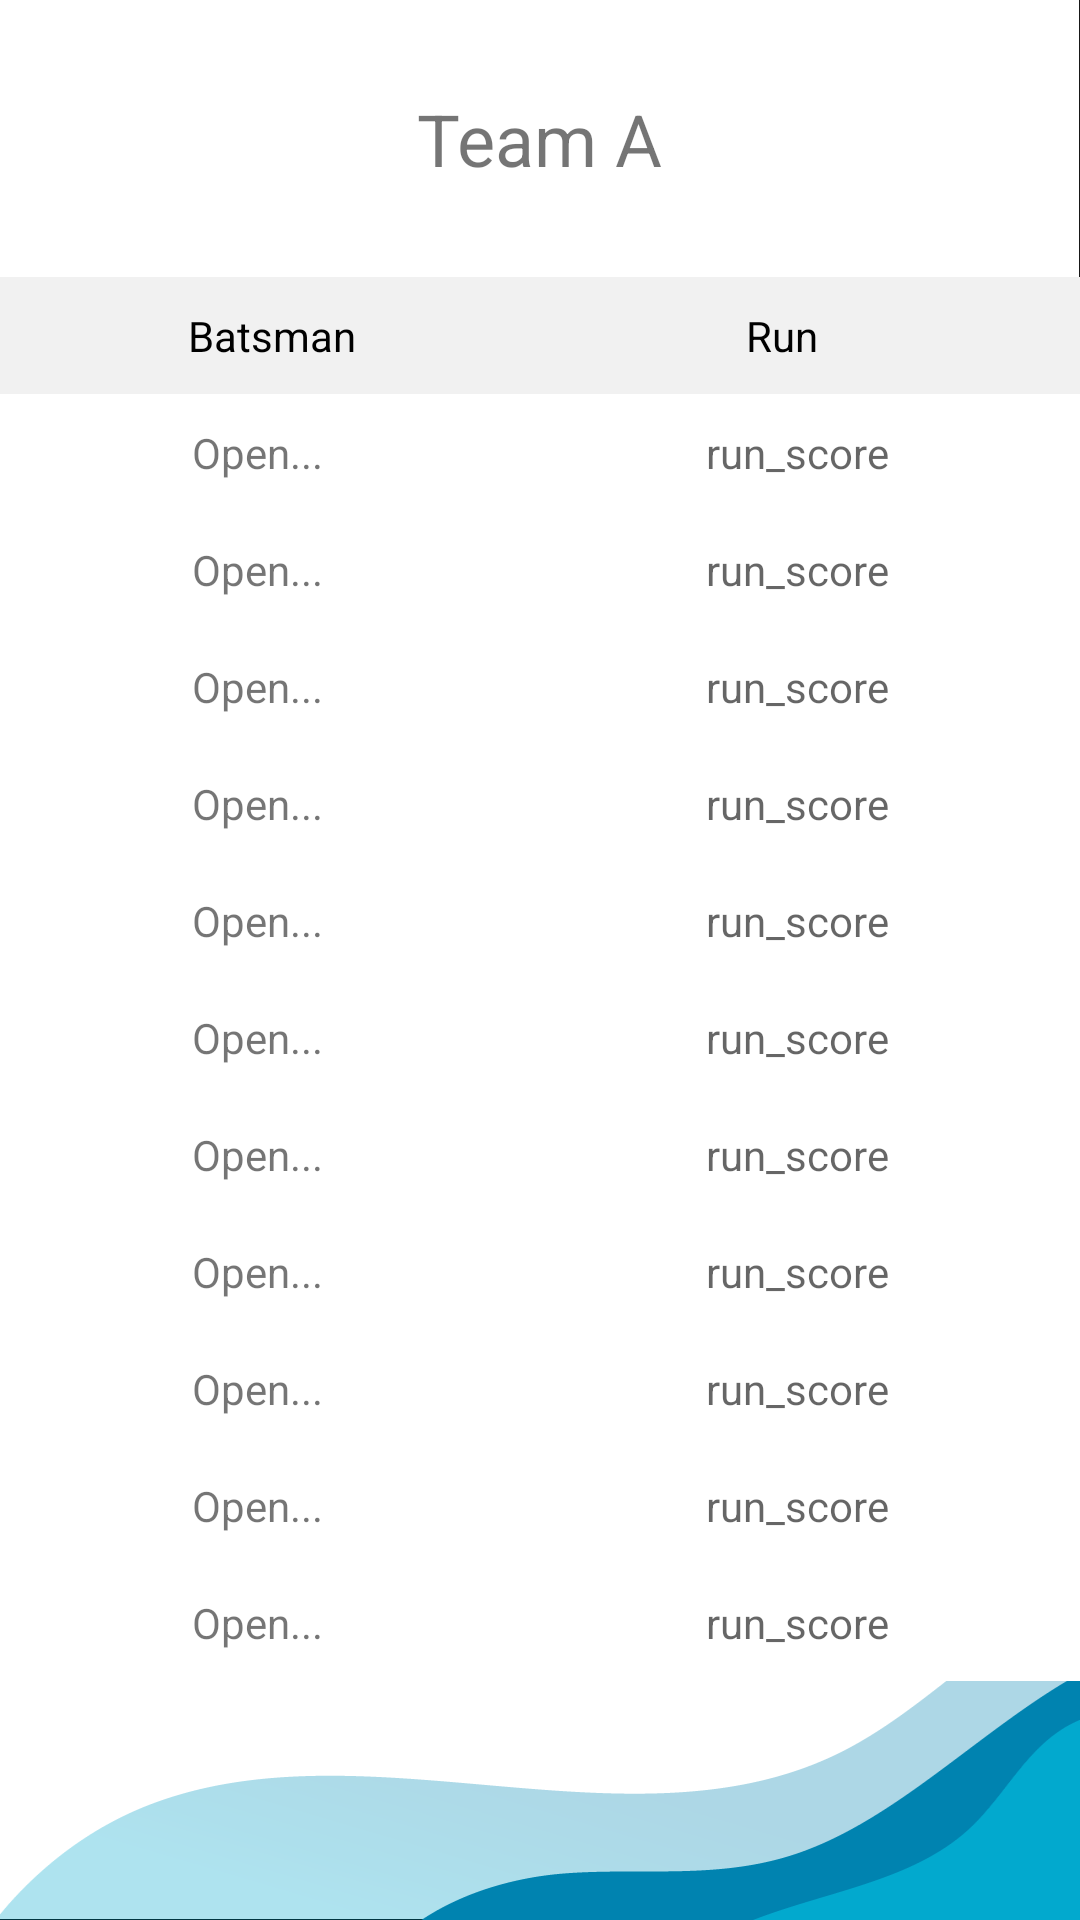

Android layout source for this screen:
<!-- AndroidManifest.xml: application theme AppTheme.NoActionBar -->
<!-- res/layout/activity_team1_details.xml -->
<?xml version="1.0" encoding="utf-8"?>
<RelativeLayout xmlns:android="http://schemas.android.com/apk/res/android"
    android:layout_width="match_parent"
    android:layout_height="match_parent"
    android:background="@mipmap/artboard"
    android:orientation="vertical">


    <TextView
        android:id="@+id/team_name"
        android:layout_width="wrap_content"
        android:layout_height="wrap_content"
        android:layout_alignParentStart="false"
        android:layout_alignParentLeft="false"
        android:layout_alignParentTop="false"
        android:layout_alignParentEnd="false"
        android:layout_alignParentRight="false"
        android:layout_alignParentBottom="false"
        android:layout_centerHorizontal="true"
        android:layout_marginStart="10dp"
        android:layout_marginTop="30dp"
        android:layout_marginEnd="10dp"
        android:layout_marginBottom="30dp"
        android:text="Team A"
        android:textSize="24sp" />

    <TableLayout
        android:id="@+id/player_info"
        android:layout_width="match_parent"
        android:layout_height="wrap_content"
        android:layout_below="@id/team_name"
        android:background="#f1f1f1"
        android:stretchColumns="*">

        <TableRow

            android:padding="10dp"
            android:textAlignment="center">

            <TextView
                android:layout_width="wrap_content"
                android:layout_height="wrap_content"
                android:layout_weight="1"
                android:text="Batsman"
                android:textAlignment="center"
                android:textColor="@color/Black" />

            <TextView
                android:id="@+id/single_bp71"
                android:layout_width="wrap_content"
                android:layout_height="wrap_content"
                android:layout_weight="1"
                android:text="Run"
                android:textAlignment="center"
                android:textColor="@color/Black" />
        </TableRow>

        <TableRow>

            <TextView
                android:id="@+id/play1"
                android:background="#ffffff"
                android:padding="10dip"
                android:text="Open..."
                android:textAlignment="center" />

            <TextView
                android:id="@+id/r1"
                android:background="#ffffff"
                android:hint="run_score"
                android:padding="10dip"
                android:textAlignment="center" />
        </TableRow>

        <TableRow>


            <TextView
                android:id="@+id/play2"
                android:background="#ffffff"
                android:padding="10dip"
                android:text="Open..."
                android:textAlignment="center" />

            <TextView
                android:id="@+id/r2"
                android:background="#ffffff"
                android:hint="run_score"
                android:padding="10dip"
                android:textAlignment="center" />
        </TableRow>

        <TableRow>

            <TextView
                android:id="@+id/play3"
                android:background="#ffffff"
                android:padding="10dip"
                android:text="Open..."
                android:textAlignment="center" />

            <TextView
                android:id="@+id/r3"
                android:background="#ffffff"
                android:hint="run_score"
                android:padding="10dip"
                android:textAlignment="center" />
        </TableRow>

        <TableRow>

            <TextView
                android:id="@+id/play4"
                android:background="#ffffff"
                android:padding="10dip"
                android:text="Open..."
                android:textAlignment="center" />

            <TextView
                android:id="@+id/r4"
                android:background="#ffffff"
                android:hint="run_score"
                android:padding="10dip"
                android:textAlignment="center" />
        </TableRow>

        <TableRow>

            <TextView
                android:id="@+id/play5"
                android:background="#ffffff"
                android:padding="10dip"
                android:text="Open..."
                android:textAlignment="center" />

            <TextView
                android:id="@+id/r5"
                android:background="#ffffff"
                android:hint="run_score"
                android:padding="10dip"
                android:textAlignment="center" />
        </TableRow>

        <TableRow>

            <TextView
                android:id="@+id/play6"
                android:background="#ffffff"
                android:padding="10dip"
                android:text="Open..."
                android:textAlignment="center" />

            <TextView
                android:id="@+id/r6"
                android:background="#ffffff"
                android:hint="run_score"
                android:padding="10dip"
                android:textAlignment="center" />
        </TableRow>

        <TableRow>

            <TextView
                android:id="@+id/play7"
                android:background="#ffffff"
                android:padding="10dip"
                android:text="Open..."
                android:textAlignment="center" />

            <TextView
                android:id="@+id/r7"
                android:background="#ffffff"
                android:hint="run_score"
                android:padding="10dip"
                android:textAlignment="center" />
        </TableRow>

        <TableRow>

            <TextView
                android:id="@+id/play8"
                android:background="#ffffff"
                android:padding="10dip"
                android:text="Open..."
                android:textAlignment="center" />

            <TextView
                android:id="@+id/r8"
                android:background="#ffffff"
                android:hint="run_score"
                android:padding="10dip"
                android:textAlignment="center" />
        </TableRow>

        <TableRow>

            <TextView
                android:id="@+id/play9"
                android:background="#ffffff"
                android:padding="10dip"
                android:text="Open..."
                android:textAlignment="center" />

            <TextView
                android:id="@+id/r9"
                android:background="#ffffff"
                android:hint="run_score"
                android:padding="10dip"
                android:textAlignment="center" />
        </TableRow>

        <TableRow>

            <TextView
                android:id="@+id/play10"
                android:background="#ffffff"
                android:padding="10dip"
                android:text="Open..."
                android:textAlignment="center" />

            <TextView
                android:id="@+id/r10"
                android:background="#ffffff"
                android:hint="run_score"
                android:padding="10dip"
                android:textAlignment="center" />
        </TableRow>

        <TableRow>

            <TextView
                android:id="@+id/play11"
                android:background="#ffffff"
                android:padding="10dip"
                android:text="Open..."
                android:textAlignment="center" />

            <TextView
                android:id="@+id/r11"
                android:background="#ffffff"
                android:hint="run_score"
                android:padding="10dip"
                android:textAlignment="center" />
        </TableRow>

    </TableLayout>
</RelativeLayout>
<!-- resources referenced by this layout -->
<resources>
  <color name="Black">#000000</color>
  <!-- mipmap artboard: png bitmap (mipmap-hdpi, 27132 bytes) -->
  <style name="AppTheme.NoActionBar">
          <item name="windowActionBar">false</item>
          <item name="windowNoTitle">true</item>
      </style>
</resources>
